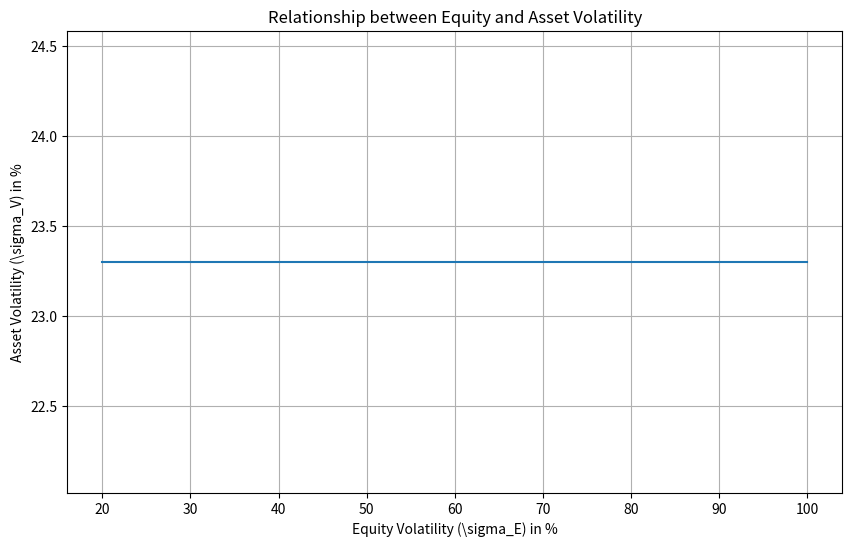

The matplotlib source for this figure:
import numpy as np
from scipy.stats import norm
from scipy.optimize import fsolve
import matplotlib.pyplot as plt

E = 6
D = 10
r = 0.03
T = 1
sigma_E = 0.60

def merton_equations(vars):
    V, sigma_V = vars
    d1 = (np.log(V/D) + (r + sigma_V**2/2)*T)/(sigma_V*np.sqrt(T))
    d2 = d1 - sigma_V*np.sqrt(T)
    
    eq1 = V*norm.cdf(d1) - D*np.exp(-r*T)*norm.cdf(d2) - E
    eq2 = V*norm.cdf(d1)*sigma_V - E*sigma_E
    
    return [eq1, eq2]

# Initial guess for V and sigma_V
initial_guess = [E + D, sigma_E]

V0, sigma_V = fsolve(merton_equations, initial_guess)

d1 = (np.log(V0/D) + (r + sigma_V**2/2)*T)/(sigma_V*np.sqrt(T))
d2 = d1 - sigma_V*np.sqrt(T)

# Probability of default
prob_default = norm.cdf(-d2)

# Plot relationship between sigma_E and sigma_V
def calc_sigma_V(sigma_E_range):
    sigma_V_list = []
    for sig_E in sigma_E_range:
        _, sig_V = fsolve(merton_equations, [V0, sig_E])
        sigma_V_list.append(sig_V)
    return sigma_V_list

sigma_E_range = np.linspace(0.2, 1.0, 100)
sigma_V_values = calc_sigma_V(sigma_E_range)

plt.figure(figsize=(10, 6))
plt.plot(np.array(sigma_E_range)*100, np.round(np.array(sigma_V_values)*100, 2))
plt.xlabel('Equity Volatility (\\sigma_E) in %')
plt.ylabel('Asset Volatility (\\sigma_V) in %')
plt.title('Relationship between Equity and Asset Volatility')
plt.grid(True)

print("Results:")
print(f"d1 = {d1:.4f}")
print(f"d2 = {d2:.4f}")
print(f"Initial Asset Value (V_0): ${V0:.2f} million")
print(f"Asset Volatility (\\sigma_V): {sigma_V:.2%}")
print(f"Probability of Default: {prob_default:.2%}")

plt.show()